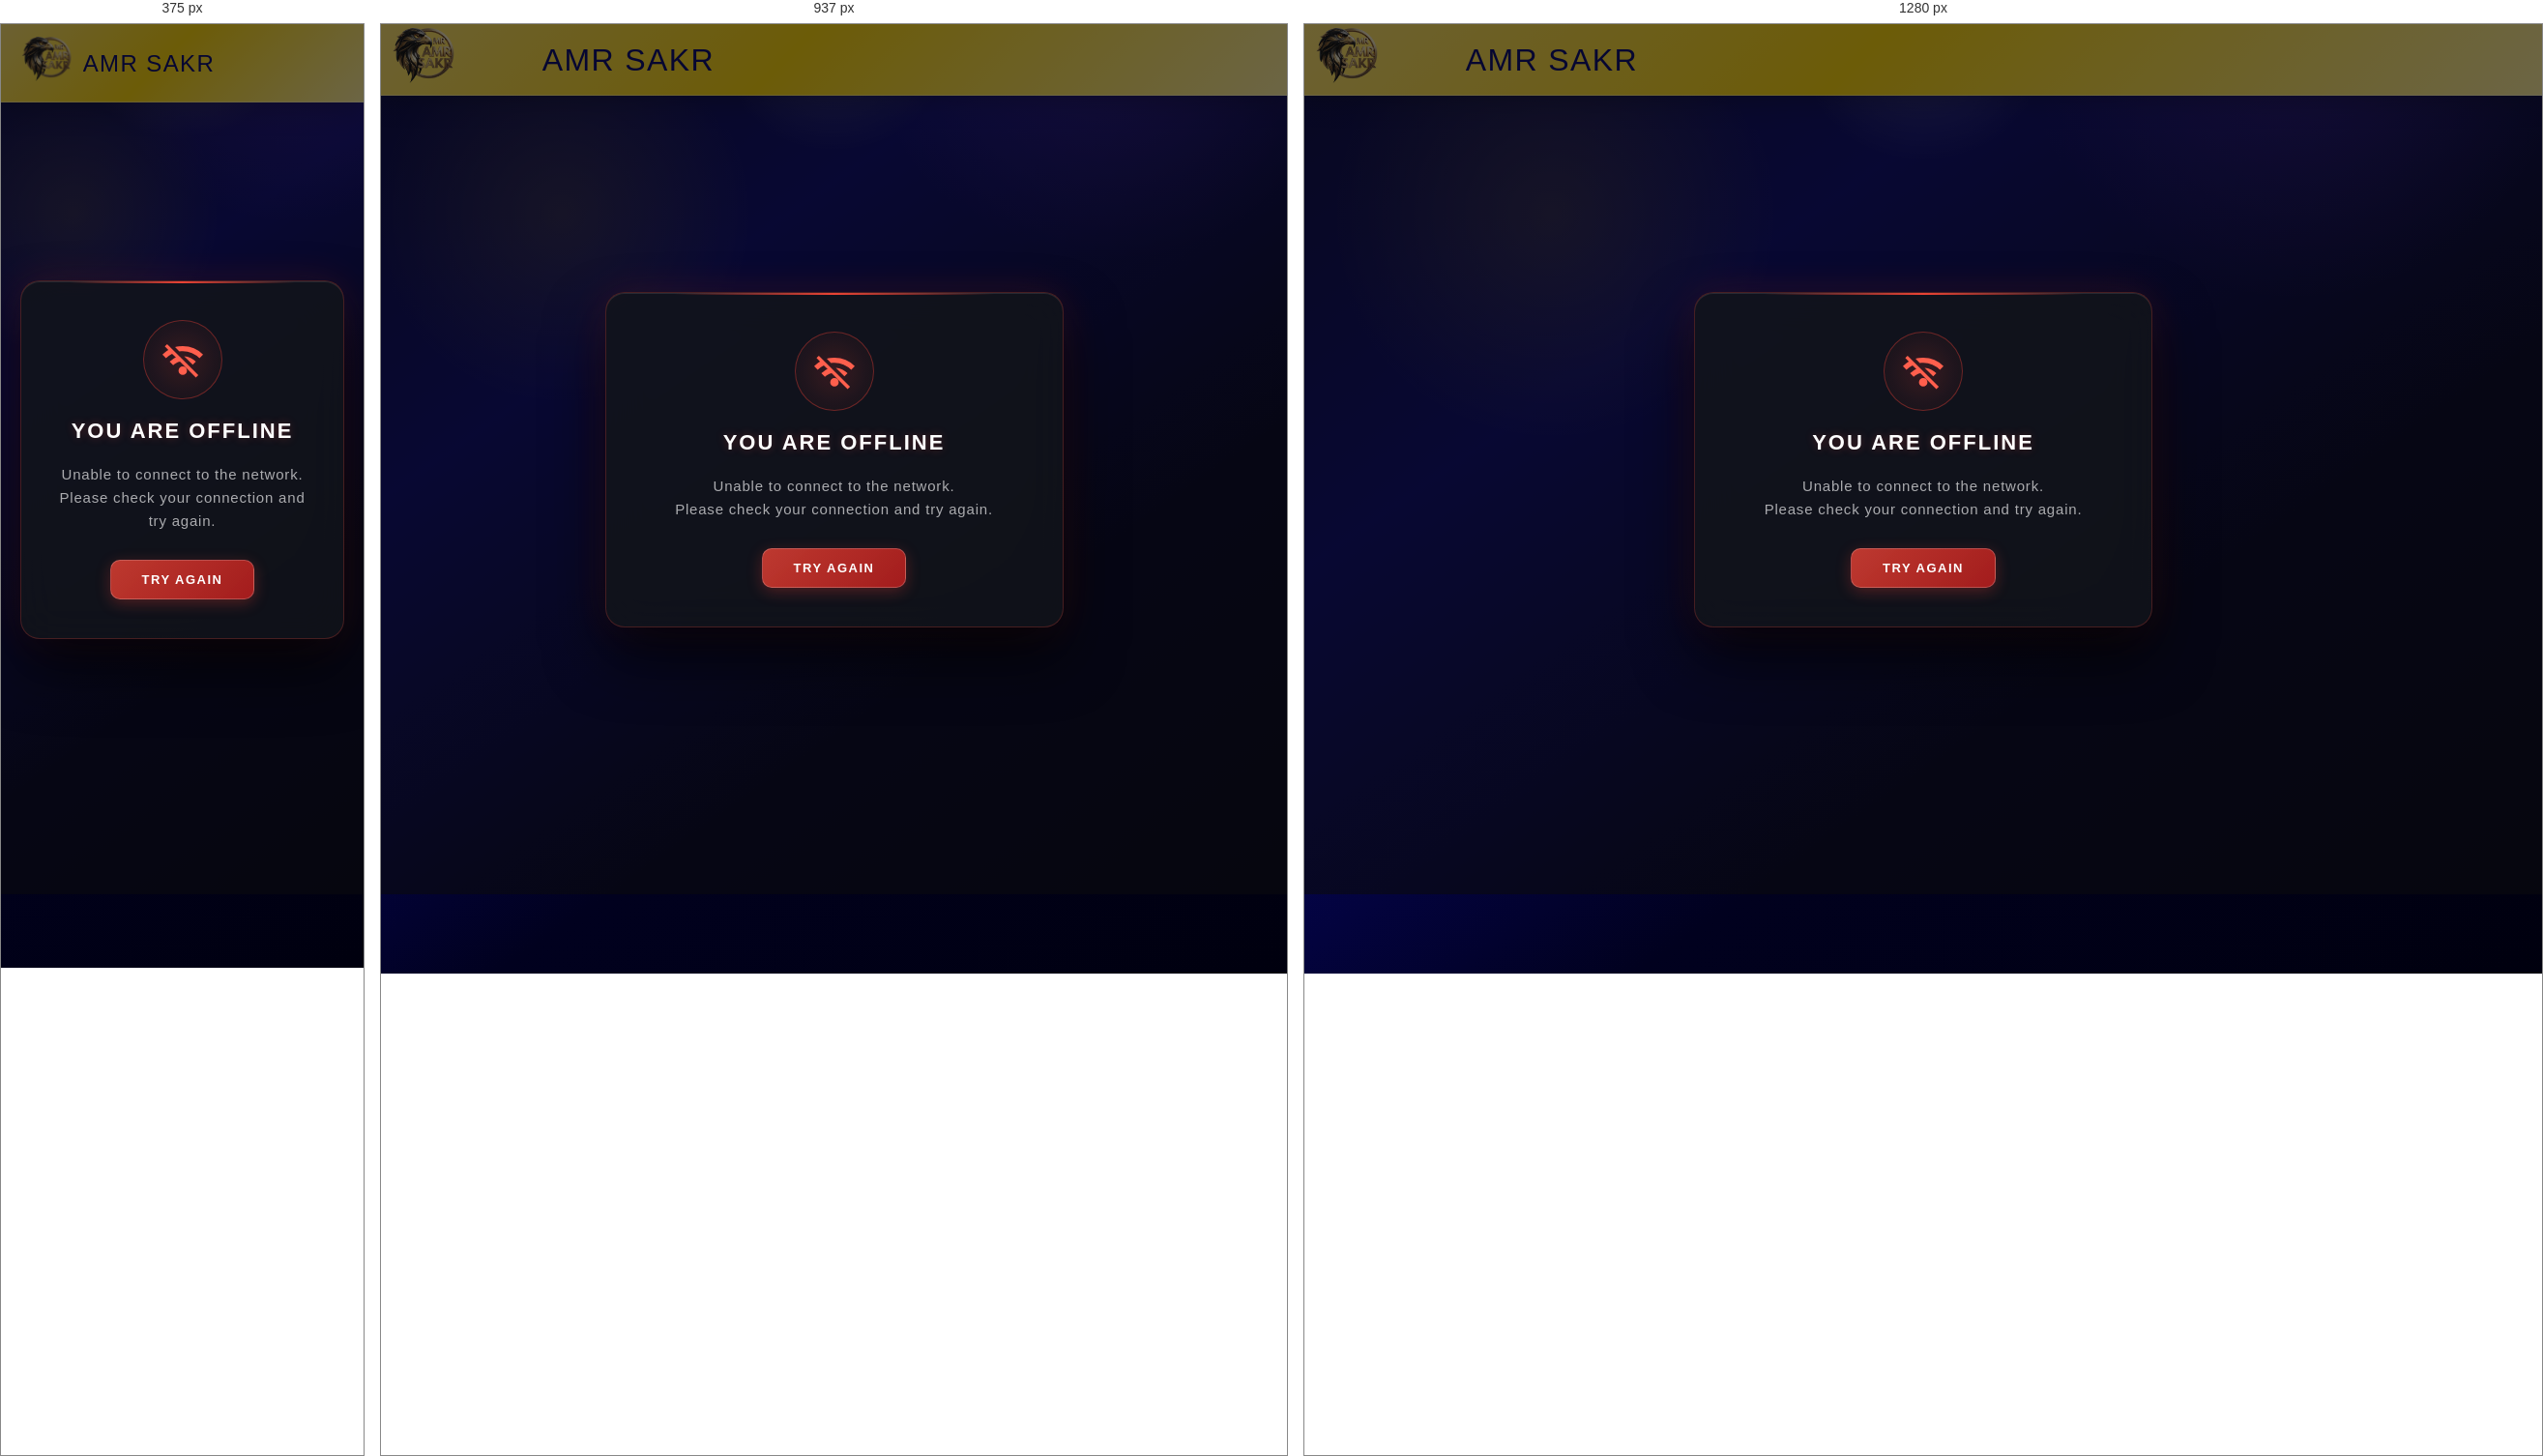
Rendered at 375 px, 937 px and 1280 px, left to right.

<!-- file: offline.html -->
<!DOCTYPE html>
<html lang="en">
<head>
<meta charset="UTF-8">
<title>offline</title>

<link rel="stylesheet" href="style.css?v=2">

<link rel="preconnect" href="https://fonts.googleapis.com">
<link rel="preconnect" href="https://fonts.gstatic.com" crossorigin>

<link href="https://fonts.googleapis.com/css2?family=Share+Tech&family=Orbitron:wght@500;700;800&display=swap" rel="stylesheet">

<meta name="viewport" content="width=device-width, initial-scale=1.0">

<link rel="icon" href="logo.png" type="image/png">

<style>
@import url('https://fonts.googleapis.com/css2?family=Material+Symbols+Rounded:opsz,wght,FILL,GRAD@48,400,1,0');

body::-webkit-scrollbar {
    display: none; 
    scrollbar-width: none;
    -ms-overflow-style: none; 
}
body {
    min-height: 100vh;
    background:
        radial-gradient(circle at top, rgba(255, 255, 255, 0.22), transparent 12%),
        radial-gradient(circle at 20% 20%, rgba(255, 215, 0, 0.14), transparent 18%),
        radial-gradient(circle at 80% 0%, rgba(124, 58, 237, 0.25), transparent 20%),
        linear-gradient(145deg, #04043b 0%, #06066b 30%, #01011f 65%, #00000e 100%);
    color: #fff;
    font-family: "Share Tech", sans-serif;
    font-weight: 400;
    font-style: normal;
    margin: 0;
    padding-top: 82px;
}

.hero-wrap {
    width: min(100%, 560px);
    margin: 0 auto;
    padding: 18px 14px 44px;
    box-sizing: border-box;
    text-align: center;
}

.hero-card {
    background: linear-gradient(145deg, rgba(255,255,255,0.12), rgba(255,255,255,0.05));
    border: 1px solid rgba(255,255,255,0.18);
    border-radius: 30px;
    box-shadow: 0 24px 60px rgba(0, 0, 0, 0.45), inset 0 1px 0 rgba(255,255,255,0.18);
    backdrop-filter: blur(8px);
    -webkit-backdrop-filter: blur(8px);
    padding: 18px 14px 22px;
}

.hero-visual {
    background: linear-gradient(145deg, rgba(255,255,255,0.10), rgba(255,255,255,0.04));
    border: 1px solid rgba(255,255,255,0.14);
    border-radius: 24px;
    padding: 18px 16px;
    box-shadow: inset 0 1px 0 rgba(255,255,255,0.10);
}

.hero-actions {
    display: flex;
    align-items: center;
    justify-content: center;
    background: transparent;
    border: none;
    box-shadow: none;
    padding: 0;
}

.code-actions {
    align-items: stretch;
}

.upbox {
    background: linear-gradient(135deg, #ffe46b 0%, #ffd700 45%, #ffef99 100%);
    width: 100%;
    height: 74px;
    position: fixed;
    top: 0;
    left: 0;
    right: 0;
    display: flex;
    align-items: center;
    gap: 10px;
    padding: 0 12px 0 10px;
    box-sizing: border-box;
    color: rgb(0, 0, 103);
    font-size: 60px;
    font-family: "Share Tech", sans-serif;
    font-weight: 400;
    font-style: normal;
    box-shadow: 0 8px 24px rgba(0, 0, 0, 0.25), inset 0 -1px 0 rgba(255,255,255,0.35);
    z-index: 999;
}

.brand-name {
    flex: 1;
    min-width: 0;
    white-space: nowrap;
    overflow: hidden;
    text-overflow: ellipsis;
    font-size: 32px;
    line-height: 1;
    letter-spacing: 1.4px;
    text-transform: uppercase;
}

.eyebrow {
    margin: 4px 0 8px;
    color: #ffe56b;
    font-size: 13px;
    letter-spacing: 3px;
    text-transform: uppercase;
}

.hero-title {
    margin: 4px 0 6px;
    font-size: 30px;
    color: #fff;
    text-shadow: 0 2px 10px rgba(0,0,0,0.25);
}

.hero-text {
    margin: 0 auto 8px;
    max-width: 420px;
    color: rgba(255,255,255,0.88);
    font-size: 16px;
    line-height: 1.4;
}
#logo {
    border-radius: 1000px;
}
.upboxs {
    position: static;
    display: flex;
    align-items: center;
    margin-left: auto;
}

.menu-btn {
    background: transparent;
    border: none;
    border-radius: 0;
    cursor: pointer;
    padding: 0;
    display: inline-flex;
    align-items: center;
    justify-content: center;
    transition: transform 0.2s ease;
}

.menu-btn:hover {
    transform: translateY(-1px);
}

.menu-btn img {
    width: 56px;
    height: auto;
    display: block;
}

@media (max-width: 850px) {
    .upbox {
        height: auto;
        min-height: 70px;
        padding: 6px 10px;
        gap: 8px;
    }

    .upbox img {
        width: 58px;
        height: auto;
    }

    .brand-name {
        font-size: 42px;
    }

    .menu-btn img {
        width: 44px;
        height: auto;
    }
    #mlogo {
        width: 280px;
    }
    .hh {
        position: fixed;
        left: 20px;
    }
    
   
}

.menu-overlay {
    position: fixed;
    inset: 0;
    background: rgba(0, 0, 0, 0.35);
    opacity: 0;
    pointer-events: none;
    transition: opacity 0.3s ease;
    z-index: 1000;
}

.menu-overlay.show {
    opacity: 1;
    pointer-events: auto;
}

.side-menu {
    position: fixed;
    top: 0;
    right: -340px;
    width: 300px;
    height: 100vh;
    background: linear-gradient(135deg, #ffd700, #ffea70);
    color: rgb(0, 0, 103);
    box-shadow: -8px 0 20px rgba(0, 0, 0, 0.25);
    padding: 20px;
    box-sizing: border-box;
    z-index: 1001;
    transition: right 0.3s ease;
    overflow-y: auto;
}

.side-menu.open {
    right: 0;
}

.close-menu {
    background: transparent;
    border: none;
    color: rgb(0, 0, 103);
    font-size: 36px;
    cursor: pointer;
    float: right;
    line-height: 1;
    display: inline-flex;
    align-items: center;
    justify-content: center;
    padding: 4px;
}

.side-menu h2 {
    margin: 10px 0 30px;
    font-size: 28px;
}

.side-menu a {
    display: block;
    color: rgb(0, 0, 103);
    text-decoration: none;
    font-size: 22px;
    margin: 14px 0;
    padding: 10px 0;
    border-bottom: 1px solid rgba(0, 0, 103, 0.22);
    transition: padding-left 0.2s ease;
}

.side-menu a:hover {
    padding-left: 8px;
}

.side-menu a .menu-icon {
    display: inline-block;
    margin-right: 8px;
    vertical-align: middle;
    font-size: 20px;
    line-height: 1;
}

.material-symbols-rounded {
    font-family: 'Material Symbols Rounded';
    font-weight: 400;
    font-style: normal;
    line-height: 1;
    font-variation-settings: 'FILL' 0, 'wght' 400, 'GRAD' 0, 'opsz' 24;
}

.btn-group {
    display: flex;
    flex-direction: column;
    gap: 12px;
    margin-top: 18px;
    width: 100%;
}

.btn {
    background: linear-gradient(135deg, #fff7c5 0%, #ffd700 45%, #ffbb00 100%);
    color: rgb(0, 0, 103);
    width: 100%;
    max-width: 420px;
    min-height: 72px;
    border: 3px solid rgba(255, 255, 255, 0.45);
    border-radius: 18px;
    font-size: 24px;
    font-family: "Share Tech", sans-serif;
    font-weight: 400;
    font-style: normal;
    margin: 0 auto;
    margin-top: 5px;
    cursor: pointer;
    box-shadow: 0 14px 30px rgba(0, 0, 0, 0.35), 0 0 0 1px rgba(255,255,255,0.08) inset;
    transition: transform 0.25s ease, box-shadow 0.25s ease, background 0.25s ease, color 0.25s ease;
}

.btn:hover {
    background: linear-gradient(135deg, #0b0b7a, #1010a0);
    color: rgb(255, 240, 180);
    transform: translateY(-4px) scale(1.03);
    box-shadow: 0 18px 36px rgba(0, 0, 0, 0.45);
}

.btn:active {
    transform: translateY(0) scale(0.98);
}

#mlogo {
    width: min(82vw, 350px);
    height: auto;
    display: block;
    margin: 0 auto 6px;
    filter: drop-shadow(0 10px 18px rgba(0, 0, 0, 0.22));
}

.code-card {
    padding-bottom: 28px;
}

.code-label {
    display: block;
    text-align: left;
    color: rgba(255, 255, 255, 0.92);
    font-size: 15px;
    margin: 8px auto 6px;
    width: 100%;
    max-width: 420px;
}

.code-input {
    width: 100%;
    max-width: 420px;
    min-height: 52px;
    border: 1px solid rgba(255, 255, 255, 0.18);
    border-radius: 14px;
    background: rgba(255, 255, 255, 0.08);
    color: #fff;
    padding: 0 14px;
    box-sizing: border-box;
    font: inherit;
    margin: 0 auto 10px;
}

.code-input::placeholder {
    color: rgba(255, 255, 255, 0.65);
}

.code-note {
    color: rgba(255, 255, 255, 0.82);
    font-size: 13px;
    margin-top: 10px;
}

@media (min-width: 851px) {
    .hero-wrap {
        width: min(100%, 1100px);
    }

    .hero-card.hero-split {
        display: flex;
        align-items: stretch;
        gap: 24px;
        text-align: left;
        padding: 20px;
    }

    .hero-card.hero-split .hero-visual {
        flex: 1.05;
        min-width: 0;
    }

    .hero-card.hero-split .hero-actions {
        flex: 0.95;
        justify-content: center;
        padding: 10px 0;
    }

    .hero-card.hero-split .hero-actions .btn-group {
        margin-top: 0;
        max-width: 420px;
    }

    .hero-card.hero-split .hero-actions .btn {
        max-width: none;
    }

    .hero-card.hero-split .hero-visual .eyebrow,
    .hero-card.hero-split .hero-visual .hero-title,
    .hero-card.hero-split .hero-visual .hero-text {
        text-align: center;
    }

    .hero-card.hero-split .code-actions {
        justify-content: center;
    }
}

@media (max-width: 1024px) {
    .btn {
        min-height: 64px;
        font-size: 22px;
        border-radius: 16px;
    }
    .hero-card {
        padding: 18px 14px 24px;
    }
}

@media (max-width: 850px) {
    body {
        padding-top: 76px;
    }

    .upbox {
        height: auto;
        min-height: 70px;
        padding: 6px 10px;
        gap: 8px;
    }

    .upbox img {
        width: 56px;
        height: auto;
    }

    .brand-name {
        font-size: 24px;
    }

    .menu-btn img {
        width: 44px;
        height: auto;
    }

    #mlogo {
        width: 260px;
    }

    .btn {
        min-height: 60px;
        font-size: 20px;
        border-radius: 14px;
    }

    .hero-title {
        font-size: 26px;
    }

    .hero-text {
        font-size: 15px;
    }
    }
.offline-card-wrapper {
    display: flex;
    justify-content: center;
    align-items: center;
    position: fixed;
    inset: 0;
    width: 100vw;
    height: 100vh;
    padding: 20px;
    box-sizing: border-box;
    z-index: 999;
    background: rgba(10, 11, 14, 0.6);
}

.offline-banner {
    position: relative;
    display: flex;
    flex-direction: column;
    align-items: center;
    justify-content: center;
    gap: 20px;

    background: rgba(18, 20, 26, 0.85);
    backdrop-filter: blur(20px);
    -webkit-backdrop-filter: blur(20px);

    color: white;

    padding: 40px 36px;
    border-radius: 20px;

    border: 1px solid rgba(234, 67, 53, 0.25);

    box-shadow: 
        0 30px 60px rgba(0, 0, 0, 0.7),
        0 0 40px rgba(234, 67, 53, 0.15),
        inset 0 1px 0 rgba(255, 255, 255, 0.1);

    font-family: sans-serif;
    text-align: center;

    max-width: 400px;
    width: 100%;
    overflow: hidden;
    transition: transform 0.3s ease, box-shadow 0.3s ease;
}

/* خط ضوئي أعلى المربع لإعطاء مظهر متقدم */
.offline-banner::before {
    content: '';
    position: absolute;
    top: 0;
    left: 15%;
    right: 15%;
    height: 2px;
    background: linear-gradient(90deg, transparent, #ea4335, transparent);
}

.offline-banner .icon-wrapper {
    width: 80px;
    height: 80px;
    border-radius: 50%;
    background: radial-gradient(circle, rgba(234, 67, 53, 0.18) 0%, rgba(234, 67, 53, 0.05) 70%);
    border: 1px solid rgba(234, 67, 53, 0.4);
    display: flex;
    align-items: center;
    justify-content: center;
    animation: pulse-ring 2.5s infinite ease-in-out;
}

.offline-banner .icon {
    width: 42px;
    height: 42px;
    user-select: none;
    filter: brightness(0) saturate(100%) invert(48%) sepia(93%) saturate(2000%) hue-rotate(330deg);
}

.title {
    font-family: sans-serif;
    font-size: 22px;
    font-weight: 700;
    color: #ffffff;
    letter-spacing: 2px;
    text-transform: uppercase;
    margin: 0;
    text-shadow: 0 0 10px rgba(234, 67, 53, 0.3);
}

.subtext {
    font-size: 15px;
    color: rgba(255, 255, 255, 0.65);
    letter-spacing: 0.8px;
    line-height: 1.6;
    margin: 0;
}

/* زر Try Again */
.btn-retry {
    margin-top: 8px;
    padding: 12px 32px;
    font-family: 'Orbitron', sans-serif;
    font-size: 13px;
    font-weight: 700;
    letter-spacing: 1.5px;
    text-transform: uppercase;
    color: #ffffff;
    background: linear-gradient(135deg, rgba(234, 67, 53, 0.8), rgba(180, 30, 30, 0.9));
    border: 1px solid rgba(255, 255, 255, 0.2);
    border-radius: 10px;
    cursor: pointer;
    outline: none;
    box-shadow: 0 4px 15px rgba(234, 67, 53, 0.3);
    transition: all 0.25s cubic-bezier(0.4, 0, 0.2, 1);
}

.btn-retry:hover {
    background: linear-gradient(135deg, rgba(255, 75, 60, 0.9), rgba(210, 40, 40, 1));
    box-shadow: 0 6px 20px rgba(234, 67, 53, 0.5);
    transform: translateY(-2px);
}

.btn-retry:active {
    transform: translateY(1px);
    box-shadow: 0 2px 10px rgba(234, 67, 53, 0.3);
}

@keyframes pulse-ring {
    0% {
        box-shadow: 0 0 0 0 rgba(234, 67, 53, 0.4);
        transform: scale(1);
    }
    50% {
        box-shadow: 0 0 0 16px rgba(234, 67, 53, 0);
        transform: scale(1.04);
    }
    100% {
        box-shadow: 0 0 0 0 rgba(234, 67, 53, 0);
        transform: scale(1);
    }
}

</style>

<script>
(function(){
    const theme = localStorage.getItem('settings-theme') || 'dark';
    const accent = localStorage.getItem('settings-accent') || 'gold';

    document.documentElement.setAttribute('data-theme', theme);
    document.documentElement.setAttribute('data-accent', accent);
})();
</script>

</head>

<body>

<div class="upbox">
    <div class="hh">
        <img src="logo.png" width="70px" alt="Logo">
    </div>
    &nbsp;&nbsp;&nbsp;&nbsp;<span class="brand-name">AMR SAKR</span>
</div>

<main>
    <section class="hero-actions">
        <div class="offline-card-wrapper">
            <div class="offline-banner">
                <div class="icon-wrapper">
                    <img class="icon" src="wifi_off.svg" alt="No Internet">
                </div>

                <h2 class="title">You Are Offline</h2>

                <p class="subtext">
                    Unable to connect to the network.<br>
                    Please check your connection and try again.
                </p>

                <button class="btn-retry" onclick="window.location.reload();">
                    Try Again
                </button>
            </div>
        </div>
    </section>
</main>

</body>
</html>


/* @media block from style.css */
@media (max-width: 850px) {
    .upbox {
        height: auto;
        min-height: 70px;
        padding: 6px 10px;
        gap: 8px;
    }

    .upbox img {
        width: 58px;
        height: auto;
    }

    .brand-name {
        font-size: 42px;
    }

    .menu-btn img {
        width: 44px;
        height: auto;
    }
    #mlogo {
        width: 280px;
    }
    .hh {
        position: fixed;
        left: 20px;
    }
    
   
}

/* @media block from style.css */
@media (min-width: 851px) {
    .hero-wrap {
        width: min(100%, 1100px);
    }

    .hero-card.hero-split {
        display: flex;
        align-items: stretch;
        gap: 24px;
        text-align: left;
        padding: 20px;
    }

    .hero-card.hero-split .hero-visual {
        flex: 1.05;
        min-width: 0;
    }

    .hero-card.hero-split .hero-actions {
        flex: 0.95;
        justify-content: center;
        padding: 10px 0;
    }

    .hero-card.hero-split .hero-actions .btn-group {
        margin-top: 0;
        max-width: 420px;
    }

    .hero-card.hero-split .hero-actions .btn {
        max-width: none;
    }

    .hero-card.hero-split .hero-visual .eyebrow,
    .hero-card.hero-split .hero-visual .hero-title,
    .hero-card.hero-split .hero-visual .hero-text {
        text-align: center;
    }

    .hero-card.hero-split .code-actions {
        justify-content: center;
    }
}

/* @media block from style.css */
@media (max-width: 1024px) {
    .btn {
        min-height: 64px;
        font-size: 22px;
        border-radius: 16px;
    }
    .hero-card {
        padding: 18px 14px 24px;
    }
}

/* @media block from style.css */
@media (max-width: 850px) {
    body {
        padding-top: 76px;
    }

    .upbox {
        height: auto;
        min-height: 70px;
        padding: 6px 10px;
        gap: 8px;
    }

    .upbox img {
        width: 56px;
        height: auto;
    }

    .brand-name {
        font-size: 24px;
    }

    .menu-btn img {
        width: 44px;
        height: auto;
    }

    .profile-popup {
        right: 12px;
        left: 12px;
        width: auto;
        top: 80px;
    }

    #mlogo {
        width: 260px;
    }

    .btn {
        min-height: 60px;
        font-size: 20px;
        border-radius: 14px;
    }

    .hero-title {
        font-size: 26px;
    }

    .hero-text {
        font-size: 15px;
    }
}